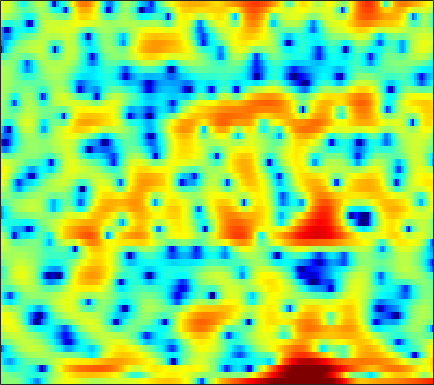

Data behind this chart, as committed beside it:
-0.49045, -0.19514, 0.19462, 0.40041, 0.48101, 0.51223, 0.3493, 0.13594, -0.31463, -0.93534, -1.7604, -2.5104, -3.7838, -5.2474, -6.5253, -8.5969, -10.062, -9.9564, -8.0906, -5.772, -3.6621, -2.3015, -0.78342, 0.5065
0.4088, 0.2634, 0.0591, -0.1744, -0.3761, -0.6453, -0.9461, -1.207, -1.565, -1.945, -2.335, -2.643, -3.064, -3.418, -3.64, -3.842, -3.918, -3.84, -3.591, -3.155, -2.526, -1.952, -1.089, -0.1743
-0.8994, -1.825, -3.024, -4.005, -4.431, -4.522, -4.186, -3.811, -3.306, -2.903, -2.682, -2.684, -2.92, -3.498, -4.166, -5.434, -7.437, -9.68, -14.72, -22.47, -13.52, -8.839, -4.716, -1.773
-4.53, -5.813, -7.524, -8.834, -9.193, -8.5, -7.073, -5.916, -4.489, -3.336, -2.424, -1.897, -1.377, -1.02, -0.8572, -0.722, -0.6608, -0.6377, -0.5419, -0.3612, -0.05248, 0.2725, 0.7879, 1.4
-6.159, -6.057, -5.647, -5.025, -4.473, -3.668, -2.858, -2.249, -1.48, -0.7829, -0.1652, 0.2404, 0.7001, 1.05, 1.257, 1.446, 1.576, 1.63, 1.651, 1.633, 1.563, 1.49, 1.373, 1.222
-12.68, -9.695, -6.718, -4.533, -3.241, -1.815, -0.6838, 0.02205, 0.8126, 1.455, 1.954, 2.245, 2.542, 2.709, 2.769, 2.76, 2.657, 2.515, 2.218, 1.837, 1.349, 0.9121, 0.2417, -0.5776
-1.888, -1.536, -0.9425, -0.2684, 0.22, 0.8485, 1.402, 1.746, 2.116, 2.384, 2.547, 2.595, 2.581, 2.476, 2.34, 2.072, 1.709, 1.374, 0.8529, 0.2336, -0.5151, -1.164, -2.173, -3.348
0.5372, 1.034, 1.626, 2.116, 2.411, 2.705, 2.873, 2.919, 2.882, 2.718, 2.449, 2.183, 1.747, 1.261, 0.8678, 0.3242, -0.2173, -0.6369, -1.207, -1.837, -2.53, -3.123, -4.062, -5.192
2.151, 2.893, 3.598, 4.027, 4.187, 4.216, 4.034, 3.764, 3.225, 2.473, 1.536, 0.7008, -0.5493, -1.908, -2.936, -4.137, -4.997, -5.316, -5.334, -5.142, -4.873, -4.781, -4.805, -5.081
4.268, 4.524, 4.718, 4.723, 4.603, 4.264, 3.696, 3.109, 2.099, 0.766, -0.9165, -2.46, -5.012, -8.326, -11.63, -18.28, -34.57, -21.99, -15.16, -11.58, -9.019, -7.547, -5.984, -4.796
4.623, 4.512, 4.313, 4.016, 3.722, 3.218, 2.562, 1.935, 0.9211, -0.3666, -1.944, -3.366, -5.605, -8.265, -10.52, -13.88, -17.3, -19.79, -20.58, -16.49, -12.11, -9.426, -6.557, -4.338
2.716, 2.401, 1.959, 1.542, 1.262, 0.9386, 0.6482, 0.4203, 0.04923, -0.4557, -1.184, -1.844, -2.925, -4.205, -5.277, -6.808, -8.268, -9.039, -9.178, -8.067, -6.227, -4.767, -2.913, -1.292
-1.938, -2.933, -4.497, -5.942, -6.491, -6.048, -4.739, -3.705, -2.541, -1.703, -1.179, -0.9773, -0.9006, -0.9839, -1.111, -1.294, -1.439, -1.462, -1.339, -1.043, -0.5739, -0.1389, 0.5119, 1.201
-4.353, -5.663, -8.195, -11.68, -13.59, -11.29, -7.534, -5.348, -3.223, -1.725, -0.6814, -0.144, 0.3275, 0.5861, 0.6792, 0.6901, 0.6451, 0.5978, 0.5344, 0.5083, 0.5513, 0.6269, 0.8162, 1.078
-2.092, -2.223, -2.377, -2.403, -2.252, -1.784, -1.072, -0.468, 0.3311, 1.009, 1.517, 1.771, 1.943, 1.919, 1.778, 1.46, 0.9957, 0.571, -0.05477, -0.6913, -1.268, -1.611, -1.894, -1.924
-1.395, -0.9109, -0.2261, 0.4768, 0.9856, 1.638, 2.226, 2.617, 3.038, 3.335, 3.458, 3.426, 3.203, 2.751, 2.251, 1.347, 0.1502, -0.9548, -2.714, -4.789, -7.036, -8.566, -9.892, -10.09
-4.798, -2.99, -1.004, 0.5513, 1.495, 2.505, 3.265, 3.696, 4.085, 4.268, 4.247, 4.096, 3.68, 3.015, 2.326, 1.122, -0.473, -1.984, -4.555, -8.053, -13.01, -18.31, -22.29, -18.34
-4.962, -3.143, -1.168, 0.3727, 1.291, 2.26, 2.971, 3.361, 3.695, 3.829, 3.776, 3.61, 3.222, 2.631, 2.049, 1.087, -0.0872, -1.119, -2.659, -4.319, -5.97, -7.064, -8.207, -8.945
-1.1, -0.5698, 0.1709, 0.863, 1.32, 1.834, 2.231, 2.438, 2.615, 2.669, 2.594, 2.449, 2.151, 1.729, 1.339, 0.7189, 0.002374, -0.584, -1.395, -2.204, -2.965, -3.475, -4.021, -4.41
0.9061, 1.05, 1.226, 1.385, 1.491, 1.603, 1.674, 1.705, 1.708, 1.671, 1.57, 1.459, 1.252, 0.9784, 0.7221, 0.3262, -0.137, -0.5061, -1.02, -1.523, -1.982, -2.276, -2.569, -2.754
2.433, 2.285, 2.025, 1.727, 1.496, 1.221, 0.9934, 0.8878, 0.7875, 0.7296, 0.6985, 0.6707, 0.6103, 0.4932, 0.3566, 0.1016, -0.2391, -0.564, -1.091, -1.684, -2.265, -2.618, -2.874, -2.797
3.828, 3.255, 2.3, 1.17, 0.2716, -0.8137, -1.504, -1.694, -1.576, -1.271, -0.9405, -0.7378, -0.54, -0.3638, -0.2319, -0.1535, -0.2452, -0.4969, -1.176, -2.406, -4.306, -6.213, -8.564, -7.551
2.67, 1.705, -0.0853, -2.704, -5.489, -11.26, -17.69, -13.36, -8.858, -6.817, -6.192, -6.271, -6.544, -6.186, -5.292, -3.743, -2.442, -1.817, -1.526, -1.922, -3.078, -4.316, -5.686, -4.645
-1.057, -1.705, -2.872, -4.408, -5.76, -7.595, -8.696, -8.785, -8.562, -8.632, -9.715, -11.54, -16.43, -19.52, -13.59, -8.281, -5.109, -3.535, -2.159, -1.292, -0.7356, -0.397, 0.1064, 0.8174
-4.732, -4.543, -4.327, -4.179, -4.131, -4.154, -4.225, -4.291, -4.341, -4.519, -4.761, -4.97, -5.104, -4.843, -4.324, -3.335, -2.269, -1.54, -0.7401, -0.1047, 0.3907, 0.7106, 1.129, 1.558
-10.37, -8.153, -5.84, -4.152, -3.2, -2.232, -1.545, -1.166, -0.7957, -0.5151, -0.3115, -0.1764, 0.03105, 0.2478, 0.4321, 0.6738, 0.8673, 0.9738, 1.034, 0.9441, 0.7151, 0.4982, 0.1811, -0.03469
-9.691, -7.295, -4.709, -2.8, -1.698, -0.5667, 0.2895, 0.8, 1.311, 1.722, 2.039, 2.237, 2.442, 2.594, 2.654, 2.646, 2.507, 2.282, 1.781, 0.9808, -0.2034, -1.432, -3.635, -6.397
-3.185, -2.5, -1.61, -0.8435, -0.3621, 0.1496, 0.5494, 0.805, 1.135, 1.43, 1.731, 1.946, 2.195, 2.393, 2.483, 2.507, 2.386, 2.161, 1.634, 0.8175, -0.3846, -1.613, -3.796, -6.562
0.4824, 0.4483, 0.2896, 0.002863, -0.2854, -0.7297, -1.188, -1.46, -1.597, -1.459, -1.068, -0.6825, -0.1274, 0.3795, 0.7147, 1.057, 1.265, 1.345, 1.312, 1.125, 0.7658, 0.4274, -0.06663, -0.5234
2.962, 2.386, 1.389, 0.0688, -1.195, -3.28, -5.822, -7.849, -9.507, -8.602, -6.678, -5.352, -3.915, -2.791, -2.102, -1.309, -0.6207, -0.1665, 0.3754, 0.7938, 1.122, 1.308, 1.506, 1.665
4.725, 3.915, 2.574, 0.8468, -0.783, -3.533, -7.157, -10.57, -13.9, -12.11, -9.662, -8.467, -7.522, -6.927, -6.45, -5.512, -4.274, -3.306, -2.082, -1.027, -0.1427, 0.4002, 1.009, 1.542
5.818, 5.103, 3.977, 2.66, 1.554, -0.05801, -1.745, -2.951, -4.406, -5.66, -6.949, -8.184, -10.68, -14.97, -19.09, -15.72, -10.32, -7.641, -5.251, -3.664, -2.615, -2.027, -1.374, -0.74
5.896, 5.353, 4.557, 3.688, 2.999, 2.02, 0.9971, 0.2147, -0.8917, -2.09, -3.479, -4.668, -6.485, -8.297, -9.134, -8.816, -7.414, -6.363, -5.376, -4.963, -5.164, -5.655, -6.482, -6.7
4.237, 3.815, 3.289, 2.802, 2.465, 2.04, 1.613, 1.283, 0.8064, 0.2836, -0.2897, -0.7547, -1.345, -1.864, -2.151, -2.402, -2.573, -2.726, -3.104, -3.905, -5.363, -7.167, -11.15, -16.7
-0.1574, -0.6229, -0.9972, -1.043, -0.9055, -0.5721, -0.1886, 0.0676, 0.3531, 0.536, 0.6346, 0.6497, 0.6072, 0.5166, 0.4144, 0.2389, 0.004962, -0.218, -0.6067, -1.114, -1.717, -2.182, -2.654, -2.686
-8.181, -9.866, -10.72, -9.288, -7.618, -5.538, -3.814, -2.749, -1.601, -0.7186, -0.06336, 0.3131, 0.6568, 0.8584, 0.926, 0.9319, 0.8649, 0.7743, 0.62, 0.4746, 0.3606, 0.328, 0.383, 0.5991
-12.94, -16.41, -18.83, -14.84, -11.82, -8.665, -6.199, -4.68, -3.017, -1.691, -0.6885, -0.1216, 0.4206, 0.7335, 0.8483, 0.8648, 0.7708, 0.6626, 0.5266, 0.4445, 0.4746, 0.5852, 0.8483, 1.213
-8.64, -9.931, -11.14, -11.24, -10.46, -8.552, -6.288, -4.677, -2.769, -1.228, -0.06649, 0.5498, 1.073, 1.264, 1.206, 0.8824, 0.3237, -0.1841, -0.8475, -1.295, -1.303, -1.002, -0.3017, 0.5296
-5.472, -7.95, -13.12, -27.85, -18.53, -9.815, -5.417, -3.107, -0.8319, 0.7986, 1.935, 2.494, 2.849, 2.781, 2.424, 1.504, -0.01536, -1.656, -4.755, -8.638, -9.192, -6.466, -3.13, -0.8309
-0.9911, -2.176, -3.635, -4.39, -4.18, -2.974, -1.358, -0.1954, 1.201, 2.289, 3.07, 3.45, 3.644, 3.484, 3.094, 2.184, 0.7621, -0.698, -3.12, -5.536, -5.975, -4.709, -2.675, -1.181
0.8228, 0.3309, -0.239, -0.6149, -0.707, -0.5938, -0.193, 0.2277, 0.9049, 1.583, 2.152, 2.464, 2.689, 2.651, 2.449, 1.975, 1.308, 0.7306, -0.02169, -0.6066, -0.9045, -0.9643, -0.9135, -0.9076
0.8884, 0.5425, -0.105, -0.9048, -1.514, -2.157, -2.326, -2.008, -1.187, -0.1437, 0.8025, 1.347, 1.81, 1.943, 1.85, 1.495, 0.9646, 0.5246, -0.0325, -0.4132, -0.5443, -0.4933, -0.3236, -0.1683
1.119, 0.7746, -0.2789, -2.152, -4.325, -8.803, -14.03, -10.65, -5.34, -2.085, -0.06808, 0.8862, 1.593, 1.764, 1.561, 0.8617, -0.3134, -1.463, -3.121, -4.239, -3.908, -2.851, -1.206, 0.1865
1.683, 1.421, 0.6178, -0.6977, -1.993, -3.831, -4.825, -4.365, -2.767, -1.097, 0.1694, 0.7998, 1.216, 1.157, 0.7771, -0.2231, -1.969, -3.976, -8.302, -16.08, -11.89, -6.867, -2.875, -0.3752
1.737, 1.563, 1.179, 0.6696, 0.2616, -0.2228, -0.5276, -0.6035, -0.5131, -0.3128, -0.1046, 0.008355, 0.03046, -0.1426, -0.4074, -0.9487, -1.674, -2.296, -3.058, -3.41, -3.061, -2.384, -1.259, -0.1451
1.816, 1.666, 1.398, 1.065, 0.7899, 0.4073, 0.03546, -0.2308, -0.5418, -0.8079, -1.032, -1.171, -1.309, -1.396, -1.431, -1.455, -1.441, -1.402, -1.28, -1.063, -0.7299, -0.4246, 0.03611, 0.4803
1.947, 1.799, 1.539, 1.201, 0.8917, 0.4027, -0.1768, -0.6647, -1.391, -2.151, -2.865, -3.298, -3.606, -3.518, -3.224, -2.635, -1.964, -1.461, -0.8336, -0.2686, 0.2269, 0.5498, 0.9192, 1.202
1.804, 1.685, 1.469, 1.166, 0.8584, 0.3115, -0.4508, -1.194, -2.487, -4.219, -6.454, -8.346, -10.11, -9.164, -7.311, -4.872, -2.924, -1.779, -0.6012, 0.2715, 0.905, 1.262, 1.601, 1.827
0.621, 0.6159, 0.6263, 0.6014, 0.5119, 0.2334, -0.2901, -0.9106, -2.118, -3.908, -6.525, -9.236, -12.69, -10.58, -7.493, -4.299, -2.071, -0.8542, 0.3007, 1.044, 1.461, 1.614, 1.671, 1.645
-3.162, -2.779, -1.974, -1.152, -0.6305, -0.1533, 0.07898, 0.08038, -0.1459, -0.5744, -1.089, -1.393, -1.527, -1.195, -0.6842, 0.1673, 0.9719, 1.451, 1.855, 1.937, 1.678, 1.243, 0.4024, -0.6214
-15.5, -10.71, -6.678, -4.138, -2.785, -1.423, -0.4638, 0.08229, 0.6191, 0.9906, 1.261, 1.452, 1.727, 2.028, 2.273, 2.596, 2.848, 2.929, 2.834, 2.421, 1.583, 0.5749, -1.515, -5.052
-10.06, -9.394, -7.915, -6.337, -5.201, -3.788, -2.551, -1.755, -0.8604, -0.1441, 0.4308, 0.7762, 1.197, 1.588, 1.868, 2.189, 2.439, 2.551, 2.542, 2.304, 1.774, 1.167, 0.05148, -1.276
-8.047, -9.386, -10.61, -10.37, -9.184, -7.215, -5.382, -4.287, -3.184, -2.432, -1.924, -1.645, -1.321, -0.9114, -0.529, 0.07304, 0.6946, 1.139, 1.627, 1.95, 2.091, 2.083, 1.976, 1.825
-7.286, -10.71, -18.36, -18.79, -12.96, -8.648, -6.233, -5.143, -4.366, -4.234, -4.643, -5.16, -5.88, -5.979, -5.312, -3.675, -1.882, -0.6911, 0.6069, 1.572, 2.256, 2.611, 2.937, 3.13
-1.16, -2.336, -3.564, -4.088, -3.993, -3.572, -3.146, -3.026, -3.291, -4.148, -5.851, -8.014, -13.31, -30.53, -14.98, -7.584, -3.651, -1.678, 0.187, 1.451, 2.283, 2.695, 3.006, 3.141
2.815, 2.263, 1.595, 1.038, 0.6846, 0.2561, -0.2036, -0.5973, -1.253, -2.076, -3.05, -3.852, -4.696, -4.865, -4.34, -2.95, -1.397, -0.3711, 0.7188, 1.442, 1.786, 1.839, 1.67, 1.321
4.007, 3.721, 3.282, 2.776, 2.337, 1.69, 0.9472, 0.3545, -0.4195, -1.114, -1.623, -1.799, -1.751, -1.384, -0.9169, -0.1941, 0.5361, 0.9879, 1.354, 1.357, 0.9221, 0.274, -0.9564, -2.498
3.697, 3.691, 3.49, 3.054, 2.568, 1.701, 0.5777, -0.4377, -1.966, -3.469, -4.375, -4.279, -3.236, -1.706, -0.5679, 0.7317, 1.703, 2.206, 2.483, 2.238, 1.371, 0.1869, -2.412, -7.044
